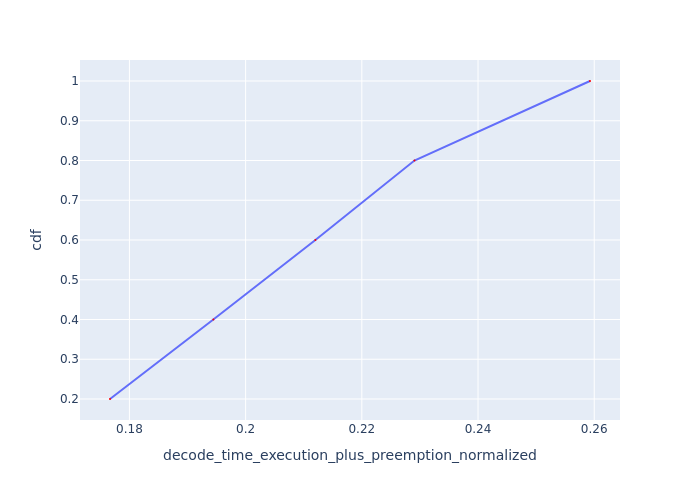

The file beside this chart, header and first rows:
Request Id, decode_time_execution_plus_preemption_no…, cdf
0_4, 0.1767, 0.2
0_3, 0.1944, 0.4
0_2, 0.212, 0.6
0_1, 0.2291, 0.8
0_0, 0.2593, 1.0
